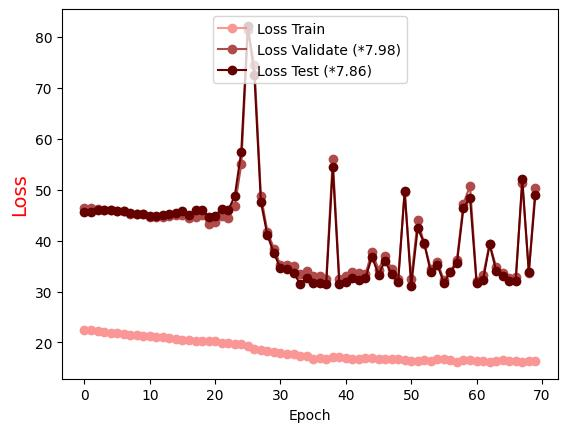

The file beside this chart, header and first rows:
Epoch, Loss Train, Loss Validate (*7.98), Loss Test (*7.86)
0.0, 22.51, 46.42, 45.68
1.0, 22.39, 46.39, 45.72
2.0, 22.19, 46.26, 45.93
3.0, 22.08, 46.03, 46.11
4.0, 21.92, 46.01, 45.97
5.0, 21.75, 45.85, 45.83
6.0, 21.64, 45.92, 45.79
7.0, 21.49, 45.17, 45.41
8.0, 21.44, 45.21, 45.17
9.0, 21.31, 45.17, 45.16
10.0, 21.19, 44.58, 44.92
11.0, 21.1, 44.73, 44.91
12.0, 20.97, 44.56, 45.11
13.0, 20.85, 44.83, 45.19
14.0, 20.72, 44.95, 45.38
15.0, 20.55, 45.01, 45.84
16.0, 20.43, 44.44, 45.11
17.0, 20.34, 44.68, 46.08
18.0, 20.28, 44.99, 46.1
19.0, 20.28, 43.33, 44.72
20.0, 20.18, 43.57, 44.93
21.0, 19.98, 44.94, 46.2
22.0, 19.92, 44.53, 46
23.0, 19.67, 46.74, 48.75
24.0, 19.62, 55.01, 57.48
25.0, 19.28, 81.3, 82.19
26.0, 18.65, 74.55, 72.58
27.0, 18.56, 48.86, 47.6
28.0, 18.35, 41.71, 41.04
29.0, 18.1, 38.44, 37.5
30.0, 17.92, 35.12, 34.57
31.0, 17.7, 35.21, 34.47
32.0, 17.66, 35.01, 33.65
33.0, 17.32, 33.43, 31.54
34.0, 17.29, 33.98, 32.58
35.0, 16.82, 33.02, 31.59
36.0, 17.01, 32.98, 31.65
37.0, 16.78, 32.42, 31.52
38.0, 17.08, 56.09, 54.39
39.0, 17.1, 32.52, 31.57
40.0, 16.89, 33.12, 31.93
41.0, 16.73, 33.8, 32.61
42.0, 16.73, 33.55, 32.23
43.0, 16.89, 33.43, 32.66
44.0, 16.84, 37.81, 36.79
45.0, 16.67, 34.32, 33.33
46.0, 16.76, 37, 36.04
47.0, 16.74, 34.48, 33.41
48.0, 16.72, 32.48, 31.79
49.0, 16.57, 49.64, 49.72
50.0, 16.43, 32.39, 31.1
51.0, 16.39, 43.98, 42.46
52.0, 16.52, 39.4, 39.44
53.0, 16.33, 34.46, 33.75
54.0, 16.67, 35.8, 35.22
55.0, 16.66, 32.24, 31.69
56.0, 16.46, 33.91, 33.81
57.0, 16.17, 36.26, 35.6
58.0, 16.46, 47.27, 46.42
59.0, 16.59, 50.79, 48.41
... 10 more rows
